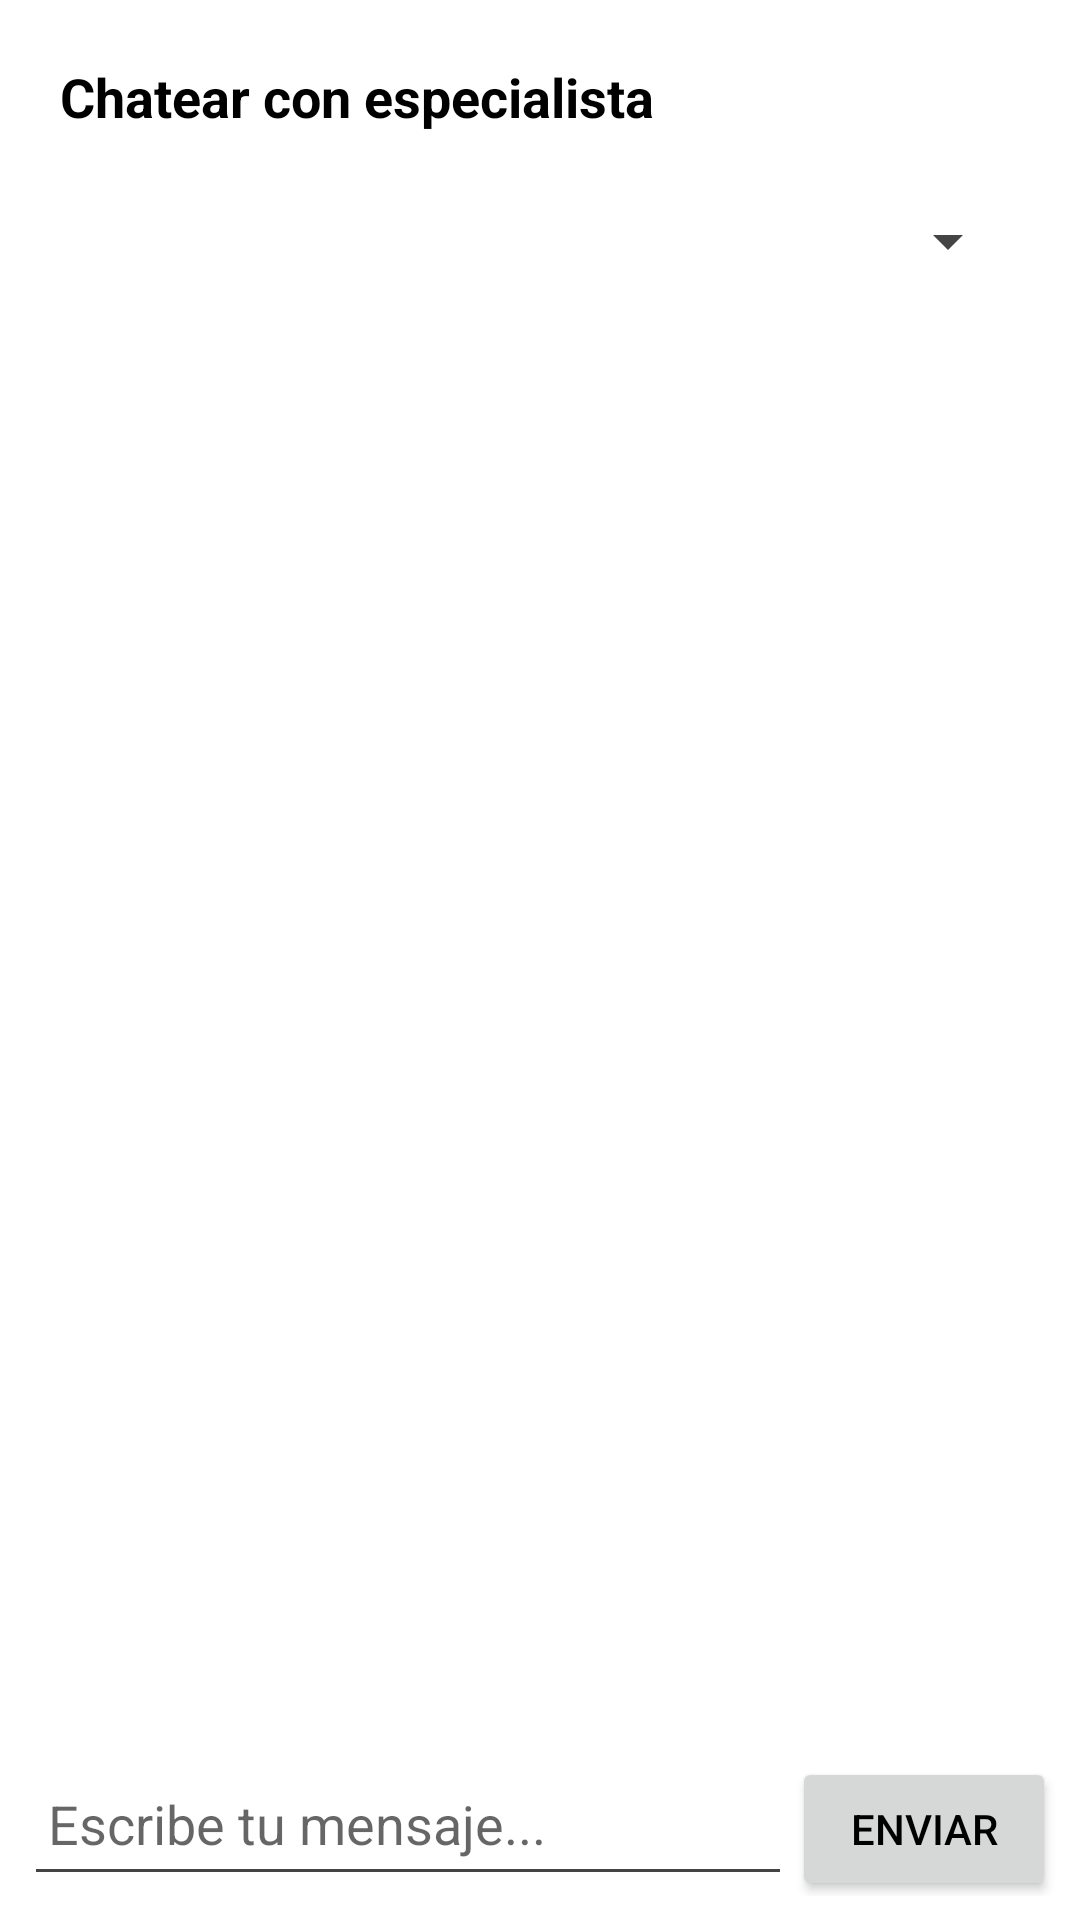

Reconstruct the res/layout file that produces this screen, plus the resources it refers to.
<!-- AndroidManifest.xml: application theme Theme.Proyecto -->
<!-- res/layout/fragment_asistencia.xml -->
<?xml version="1.0" encoding="utf-8"?>
<LinearLayout xmlns:android="http://schemas.android.com/apk/res/android"
    android:orientation="vertical"
    android:layout_width="match_parent"
    android:layout_height="match_parent"
    android:background="@android:color/white"
    android:padding="8dp">

    <TextView
        android:layout_width="wrap_content"
        android:layout_height="wrap_content"
        android:text="Chatear con especialista"
        android:textStyle="bold"
        android:textSize="18sp"
        android:padding="12dp" />

    <Spinner
        android:id="@+id/spinnerEspecialistaChat"
        android:layout_width="match_parent"
        android:layout_height="wrap_content"
        android:layout_margin="12dp" />

    <androidx.recyclerview.widget.RecyclerView
        android:id="@+id/recyclerMessages"
        android:layout_width="match_parent"
        android:layout_height="0dp"
        android:layout_weight="1" />

    <LinearLayout
        android:layout_width="match_parent"
        android:layout_height="wrap_content"
        android:orientation="horizontal">

        <EditText
            android:id="@+id/etMessage"
            android:layout_width="0dp"
            android:layout_height="wrap_content"
            android:layout_weight="1"
            android:hint="Escribe tu mensaje..."
            android:inputType="text"
            android:minHeight="48dp"
            android:padding="8dp" />

        <Button
            android:id="@+id/btnSend"
            android:layout_width="wrap_content"
            android:layout_height="wrap_content"
            android:text="Enviar" />
    </LinearLayout>

</LinearLayout>
<!-- resources referenced by this layout -->
<resources>
  <style name="Theme.Proyecto" parent="Theme.MaterialComponents.Light.NoActionBar">
          <item name="colorPrimary">@color/colorPrimary</item>
          <item name="colorPrimaryVariant">@color/colorPrimaryDark</item>
          <item name="colorOnPrimary">@android:color/white</item>
          <item name="colorSecondary">@color/colorAccent</item>
  
          <item name="android:windowBackground">@color/backgroundLight</item>
          <item name="android:textColor">@color/textPrimary</item>
          <item name="android:textColorSecondary">@color/textSecondary</item>
  
          
          <item name="android:statusBarColor">@color/colorPrimaryDark</item>
          <item name="android:windowLightStatusBar">false</item>
      </style>
  <color name="colorPrimary">#1976D2</color>
  <color name="colorPrimaryDark">#004BA0</color>
  <color name="colorAccent">#03A9F4</color>
  <color name="backgroundLight">#FFFFFF</color>
  <color name="textPrimary">#000000</color>
  <color name="textSecondary">#444444</color>
</resources>
